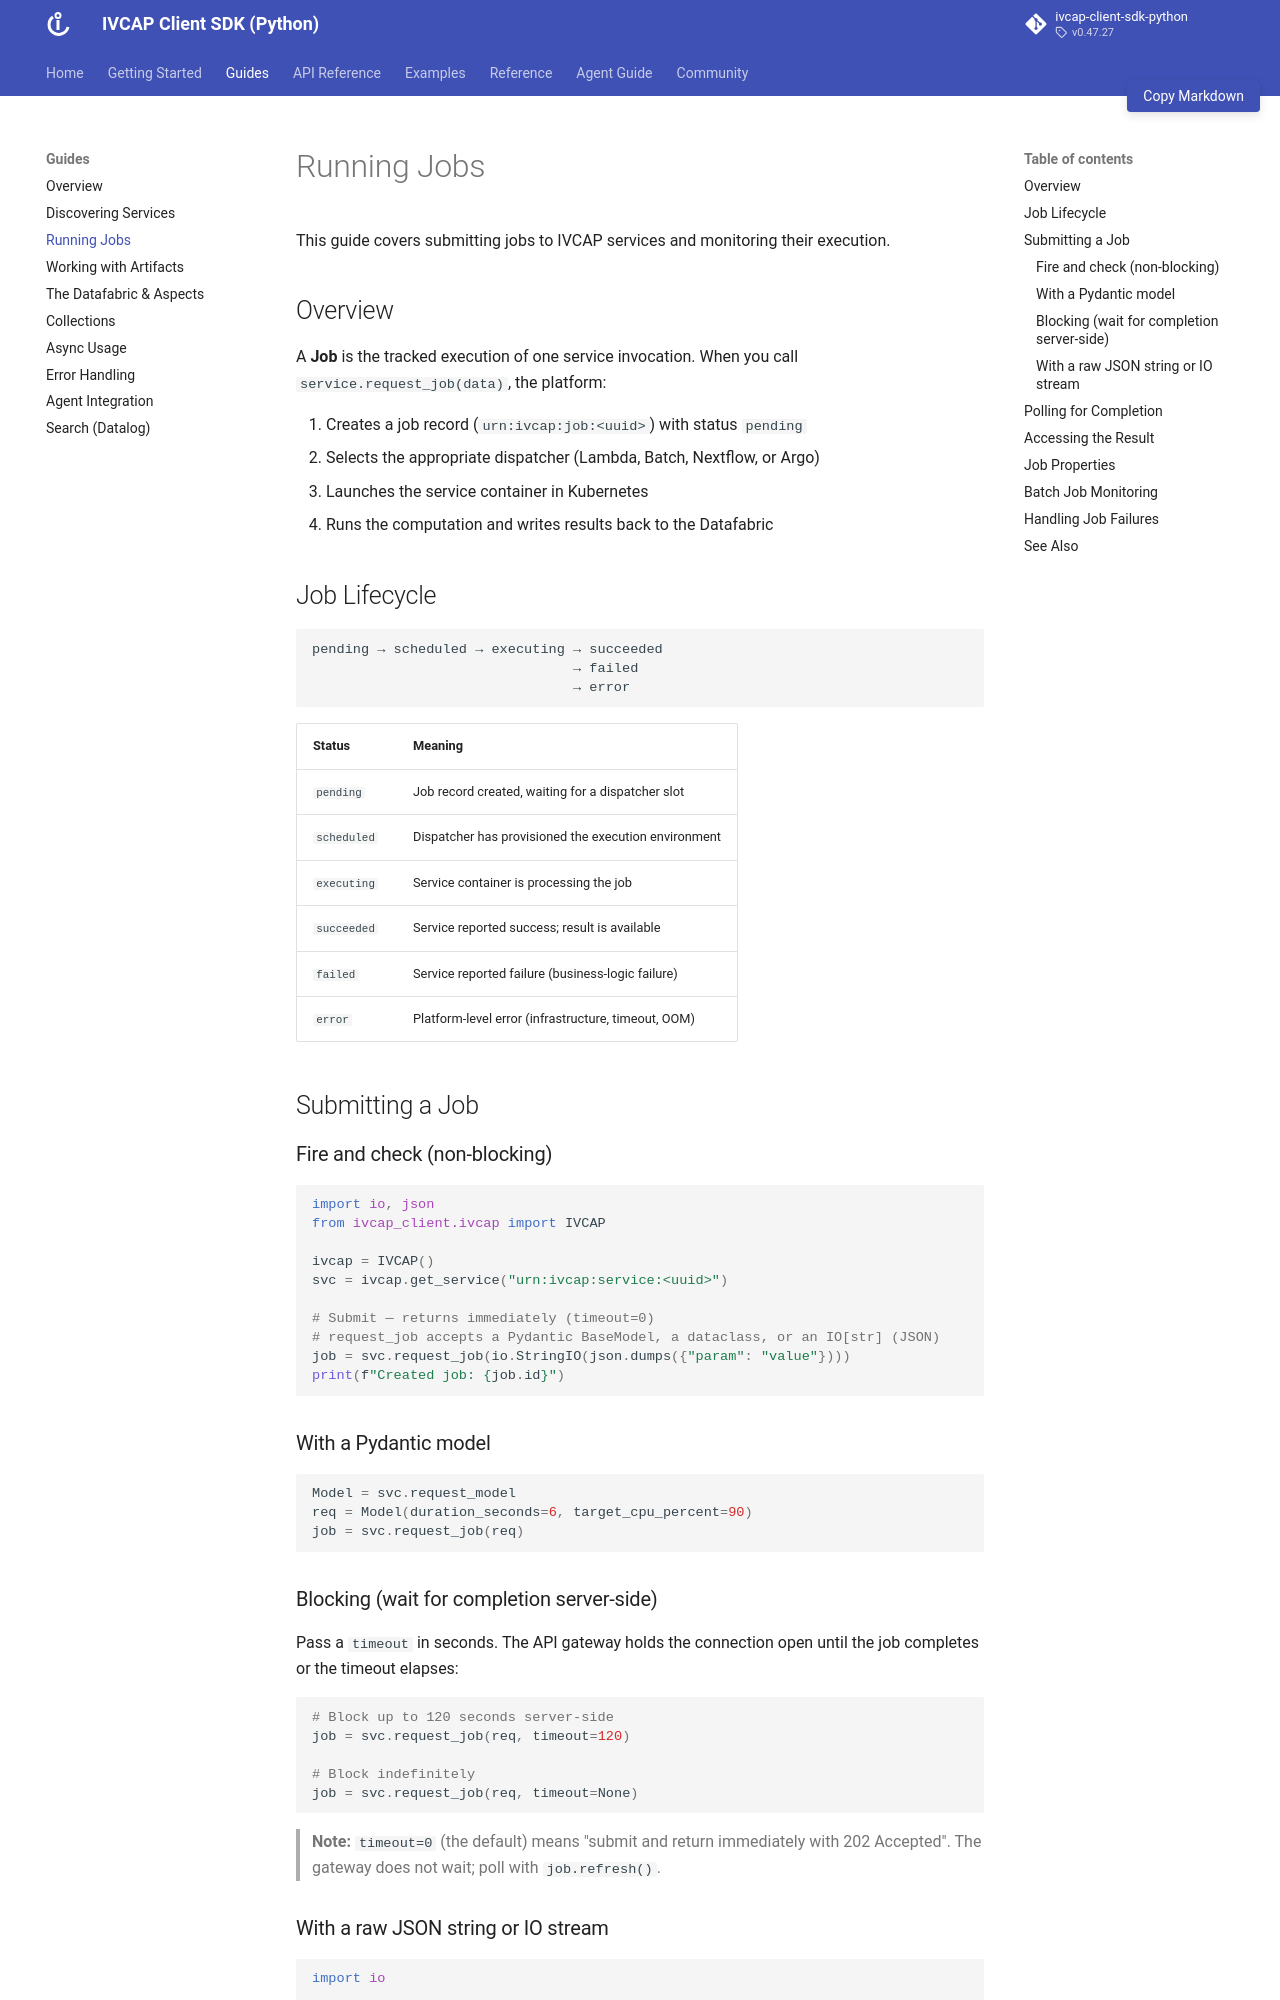

repository: ivcap-works/ivcap-client-sdk-python · page: guides/jobs/index.html · generator: mkdocs

# Running Jobs

This guide covers submitting jobs to IVCAP services and monitoring their execution.

## Overview

A **Job** is the tracked execution of one service invocation. When you call
`service.request_job(data)`, the platform:

1. Creates a job record (`urn:ivcap:job:<uuid>`) with status `pending`
2. Selects the appropriate dispatcher (Lambda, Batch, Nextflow, or Argo)
3. Launches the service container in Kubernetes
4. Runs the computation and writes results back to the Datafabric

## Job Lifecycle

```
pending → scheduled → executing → succeeded
                                → failed
                                → error
```

| Status | Meaning |
|---|---|
| `pending` | Job record created, waiting for a dispatcher slot |
| `scheduled` | Dispatcher has provisioned the execution environment |
| `executing` | Service container is processing the job |
| `succeeded` | Service reported success; result is available |
| `failed` | Service reported failure (business-logic failure) |
| `error` | Platform-level error (infrastructure, timeout, OOM) |

## Submitting a Job

### Fire and check (non-blocking)

```python
import io, json
from ivcap_client.ivcap import IVCAP

ivcap = IVCAP()
svc = ivcap.get_service("urn:ivcap:service:<uuid>")

# Submit — returns immediately (timeout=0)
# request_job accepts a Pydantic BaseModel, a dataclass, or an IO[str] (JSON)
job = svc.request_job(io.StringIO(json.dumps({"param": "value"})))
print(f"Created job: {job.id}")
```

### With a Pydantic model

```python
Model = svc.request_model
req = Model(duration_seconds=6, target_cpu_percent=90)
job = svc.request_job(req)
```

### Blocking (wait for completion server-side)

Pass a `timeout` in seconds. The API gateway holds the connection open until the job
completes or the timeout elapses:

```python
# Block up to 120 seconds server-side
job = svc.request_job(req, timeout=120)

# Block indefinitely
job = svc.request_job(req, timeout=None)
```

> **Note:** `timeout=0` (the default) means "submit and return immediately with 202 Accepted".
> The gateway does not wait; poll with `job.refresh()`.
